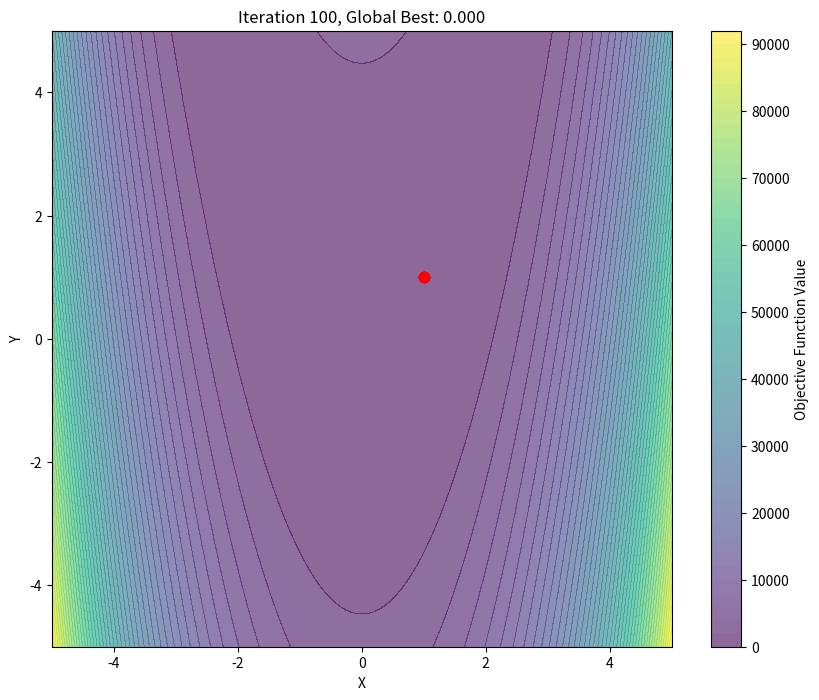

Write Python code to recreate this figure.
import numpy as np
import matplotlib.pyplot as plt
from matplotlib.animation import FuncAnimation, PillowWriter

# Define the Rosenbrock function
def objective_function(x, y):
    return (1 - x)**2 + 100 * (y - x**2)**2

class ParticleSwarmOptimizer:
    def __init__(self):
        # PSO parameters
        self.num_particles = 30
        self.max_iter = 100
        self.w = 0.5      # inertia weight
        self.c1 = 1.5     # cognitive weight
        self.c2 = 1.5     # social weight
        
        # Bounds for the search space
        self.x_min, self.x_max = -5, 5
        self.y_min, self.y_max = -5, 5
        
        # Initialize particle positions and velocities
        self.particles_pos = np.random.uniform(
            [self.x_min, self.y_min], 
            [self.x_max, self.y_max], 
            (self.num_particles, 2)
        )
        self.particles_vel = np.random.uniform(-1, 1, (self.num_particles, 2))
        
        # Initialize personal and global bests
        self.personal_best_pos = self.particles_pos.copy()
        self.personal_best_val = np.array([
            objective_function(x, y) for x, y in self.particles_pos
        ])
        self.global_best_pos = self.personal_best_pos[
            np.argmin(self.personal_best_val)
        ]
        self.global_best_val = np.min(self.personal_best_val)
        
        # Setup visualization
        self.setup_visualization()
        
    def setup_visualization(self):
        self.fig = plt.figure(figsize=(10, 8))
        self.ax = self.fig.add_subplot(111)
        
        # Create mesh for contour plot
        x = np.linspace(self.x_min, self.x_max, 100)
        y = np.linspace(self.y_min, self.y_max, 100)
        X, Y = np.meshgrid(x, y)
        Z = objective_function(X, Y)
        
        # Plot the objective function surface and store the mappable
        contour = self.ax.contourf(X, Y, Z, 50, cmap='viridis', alpha=0.6)
        self.scatter = self.ax.scatter(
            self.particles_pos[:, 0], 
            self.particles_pos[:, 1], 
            c='red', 
            s=50,
            alpha=0.8
        )
        
        # Add colorbar using the stored contour mappable
        plt.colorbar(contour, label='Objective Function Value')
        self.ax.set_xlabel('X')
        self.ax.set_ylabel('Y')
        
    def update(self, frame):
        # Update velocities and positions
        r1, r2 = np.random.rand(2)
        
        # Vectorized velocity update
        self.particles_vel = (
            self.w * self.particles_vel +
            self.c1 * r1 * (self.personal_best_pos - self.particles_pos) +
            self.c2 * r2 * (self.global_best_pos - self.particles_pos)
        )
        
        # Update positions
        self.particles_pos += self.particles_vel
        
        # Ensure particles stay within bounds
        self.particles_pos = np.clip(
            self.particles_pos,
            [self.x_min, self.y_min],
            [self.x_max, self.y_max]
        )
        
        # Evaluate objective function for all particles
        current_vals = np.array([
            objective_function(x, y) for x, y in self.particles_pos
        ])
        
        # Update personal bests
        mask = current_vals < self.personal_best_val
        self.personal_best_val[mask] = current_vals[mask]
        self.personal_best_pos[mask] = self.particles_pos[mask]
        
        # Update global best
        min_val_idx = np.argmin(self.personal_best_val)
        self.global_best_pos = self.personal_best_pos[min_val_idx]
        self.global_best_val = self.personal_best_val[min_val_idx]
        
        # Update visualization
        self.scatter.set_offsets(self.particles_pos)
        self.ax.set_title(
            f'Iteration {frame+1}, Global Best: {self.global_best_val:.3f}'
        )
        return self.scatter,
    
    def run(self):
        ani = FuncAnimation(
            self.fig,
            self.update,
            frames=self.max_iter,
            interval=50,
            blit=True
        )
        # Save the animation as a GIF
        ani.save("pso_animation.gif", writer=PillowWriter(fps=20))
        print("Animation saved as 'pso_animation.gif'")

def main():
    optimizer = ParticleSwarmOptimizer()
    optimizer.run()

if __name__ == "__main__":
    main()

